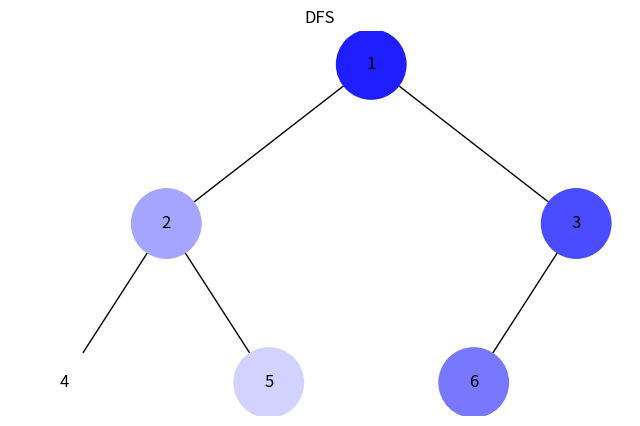
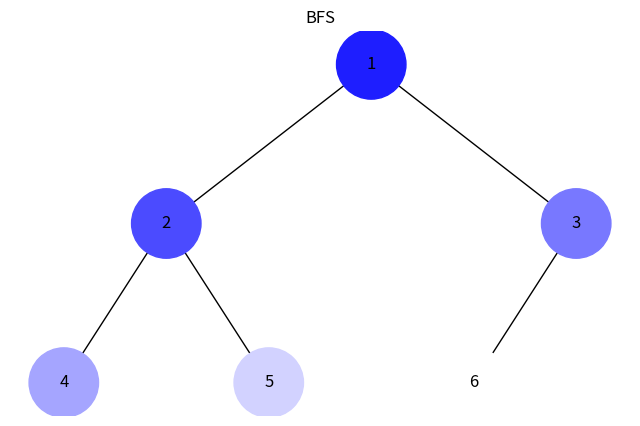

These charts were generated, in order, by the following Python code:
import uuid
import networkx as nx
import matplotlib.pyplot as plt
from collections import deque


class Node:
    def __init__(self, key, color="#1296F0"):
        self.left = None
        self.right = None
        self.val = key
        self.color = color
        self.id = str(uuid.uuid4())


def build_tree():
    root = Node(1)
    root.left = Node(2)
    root.right = Node(3)
    root.left.left = Node(4)
    root.left.right = Node(5)
    root.right.left = Node(6)
    return root


def dfs_traversal(root):
    stack = [root]
    order = []

    while stack:
        node = stack.pop()
        order.append(node)

        if node.left:
            stack.append(node.left)
        if node.right:
            stack.append(node.right)

    return order


def bfs_traversal(root):
    queue = deque([root])
    order = []

    while queue:
        node = queue.popleft()
        order.append(node)

        if node.left:
            queue.append(node.left)
        if node.right:
            queue.append(node.right)

    return order


def generate_colors(n):
    colors = []
    for i in range(n):
        value = 30 + int((225 / max(1, n - 1)) * i)
        hex_color = f"#{value:02x}{value:02x}ff"
        colors.append(hex_color)
    return colors


def add_edges(graph, node, pos, x=0, y=0, layer=1):
    if node:
        graph.add_node(node.id, color=node.color, label=node.val)

        if node.left:
            graph.add_edge(node.id, node.left.id)
            pos[node.left.id] = (x - 1 / 2 ** layer, y - 1)
            add_edges(graph, node.left, pos, x - 1 / 2 ** layer, y - 1, layer + 1)

        if node.right:
            graph.add_edge(node.id, node.right.id)
            pos[node.right.id] = (x + 1 / 2 ** layer, y - 1)
            add_edges(graph, node.right, pos, x + 1 / 2 ** layer, y - 1, layer + 1)


def draw_tree(root, title):
    graph = nx.DiGraph()
    pos = {root.id: (0, 0)}
    add_edges(graph, root, pos)

    colors = [graph.nodes[n]['color'] for n in graph.nodes]
    labels = {n: graph.nodes[n]['label'] for n in graph.nodes}

    plt.figure(figsize=(8, 5))
    plt.title(title)
    nx.draw(graph, pos, labels=labels, node_color=colors,
            node_size=2500, arrows=False)
    plt.show()


root = build_tree()

dfs_nodes = dfs_traversal(root)
dfs_colors = generate_colors(len(dfs_nodes))
for node, color in zip(dfs_nodes, dfs_colors):
    node.color = color

draw_tree(root, "DFS")


bfs_nodes = bfs_traversal(root)
bfs_colors = generate_colors(len(bfs_nodes))
for node, color in zip(bfs_nodes, bfs_colors):
    node.color = color

draw_tree(root, "BFS")
